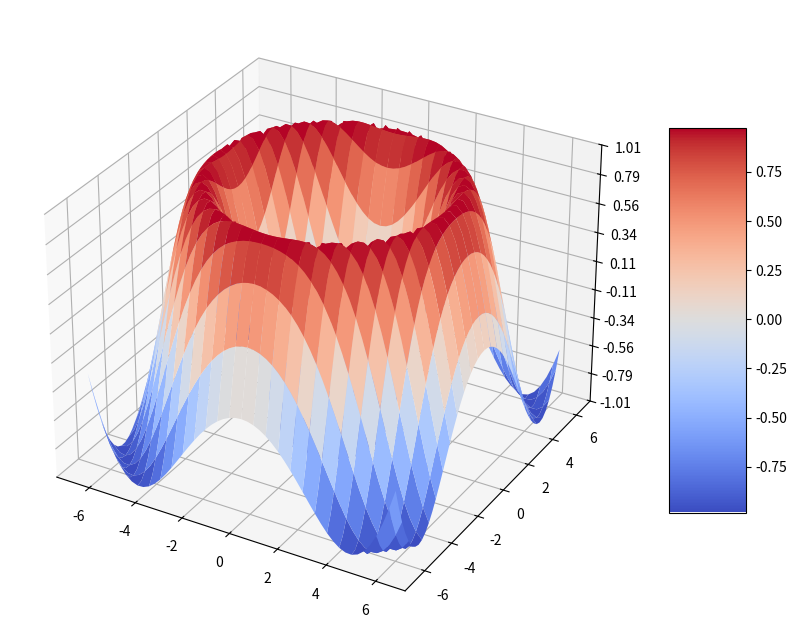

Recreate this plot in Python.
import matplotlib.pyplot as plt
from matplotlib import cm
from matplotlib.ticker import LinearLocator
import numpy as np

fig, ax = plt.subplots(subplot_kw={"projection": "3d"},figsize=(10,10))


# Datos.
X = np.arange(-6.5, 6.5, 0.25)
Y = np.arange(-6.5, 6.5, 0.25)
X, Y = np.meshgrid(X, Y)
R = np.sqrt(X**2 + Y**2)
Z = -np.sin(R)

# Dibujar la superficie
surf = ax.plot_surface(X, Y, Z, cmap=cm.coolwarm,
                       linewidth=0, antialiased=True)

# Configurar el eje z.
ax.set_zlim(-1.01, 1.01)
ax.zaxis.set_major_locator(LinearLocator(10))
# Un StrMethodFormatter es usado automaticamente
ax.zaxis.set_major_formatter('{x:.02f}')

# Agrega una barra de colores que asigna valores a los colores.
fig.colorbar(surf, shrink=0.5, aspect=5)

plt.show()

def gd(theta, x_train, y_train, loss_func, epochs):
    for i in range (epochs):
        gradient = evaluate_gradient(loss_func, x_train, y_train, theta)
        theta -=  eta * gradient
        eta   *= eta
    return theta, gradient

def sgd(theta, data_train, loss_func, epochs):
    for i in range (epochs):
        np.random.shuffle (data)
        for example in data:
            x, y = example
            gradient = evaluate_gradient(loss_func,x, y, theta )
            theta = theta - eta * gradient
            eta *= eta
    return theta, gradient

def sgd_mini_batch(theta, data_train, loss_func, epochs, batch_size):
    for i in range (epochs):
        np.random.shuffle (data_train)
        for batch in get_batches(data_train , batch_size = batch_size):
            x, y = batch
            gradient = evaluate_gradient(loss_func,x, y, theta )
            theta -=  eta * gradient
            eta *= eta
    return theta, gradient